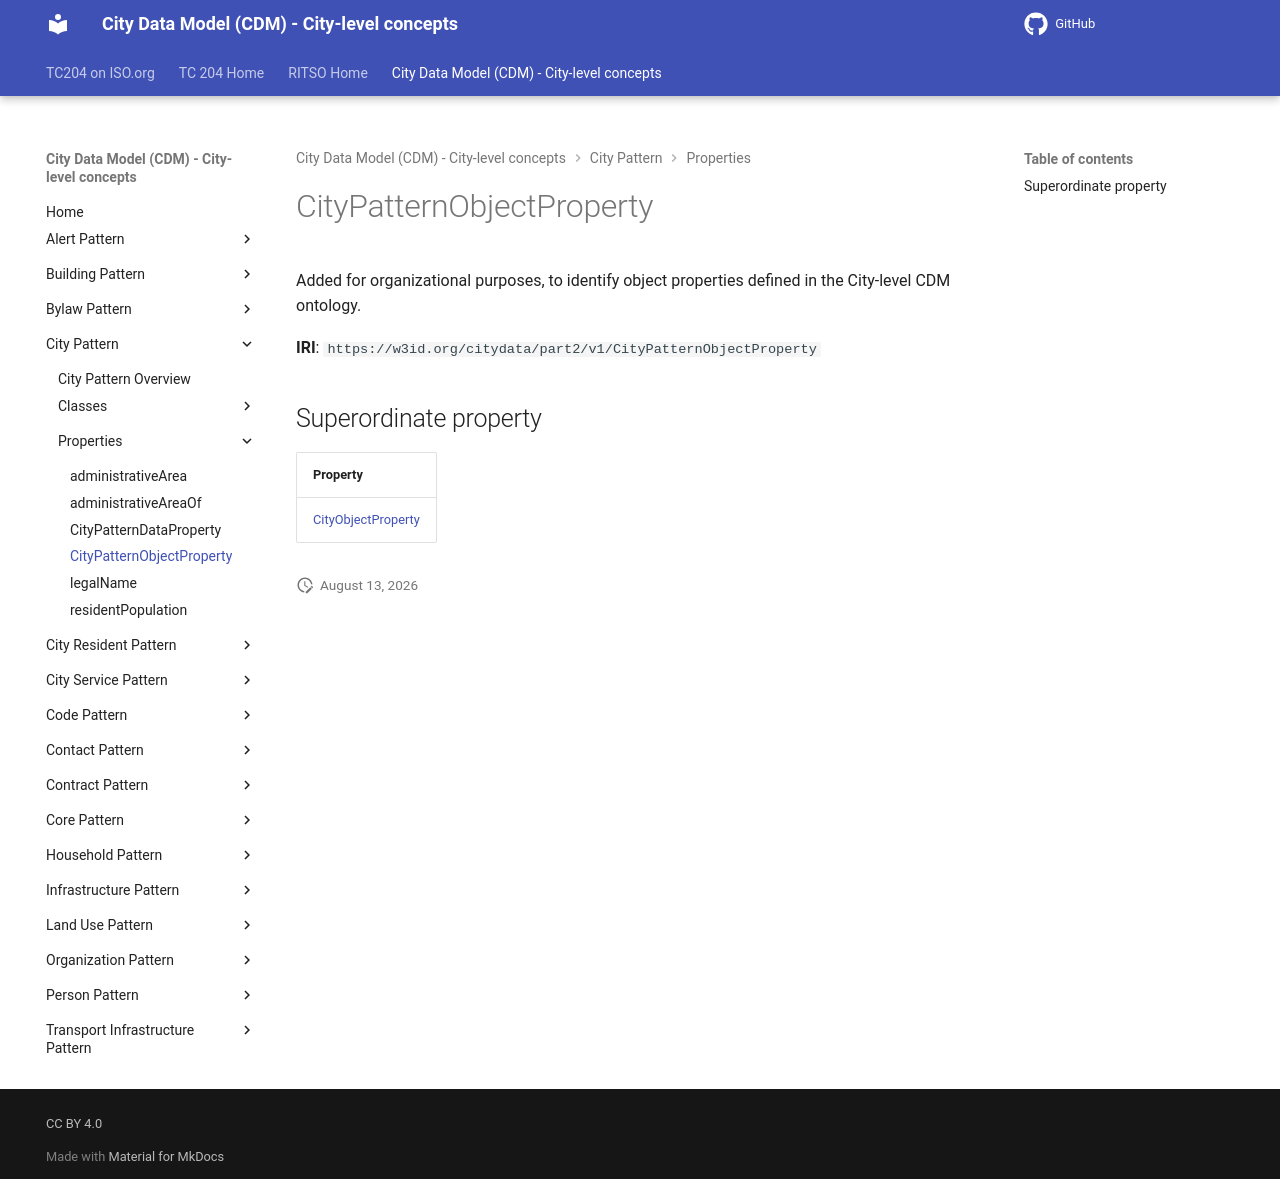

repository: ISO-TC204/ontology-cdm-p2 · page: v1.3.2-alpha.1/properties/CityPatternObjectProperty/index.html · generator: mkdocs

# CityPatternObjectProperty

Added for organizational purposes, to identify object properties defined in the City-level CDM ontology.

**IRI**: `https://w3id.org/citydata/part2/v1/CityPatternObjectProperty`

## Superordinate property

| Property |
|-------|
| [CityObjectProperty](CityObjectProperty.md) |
